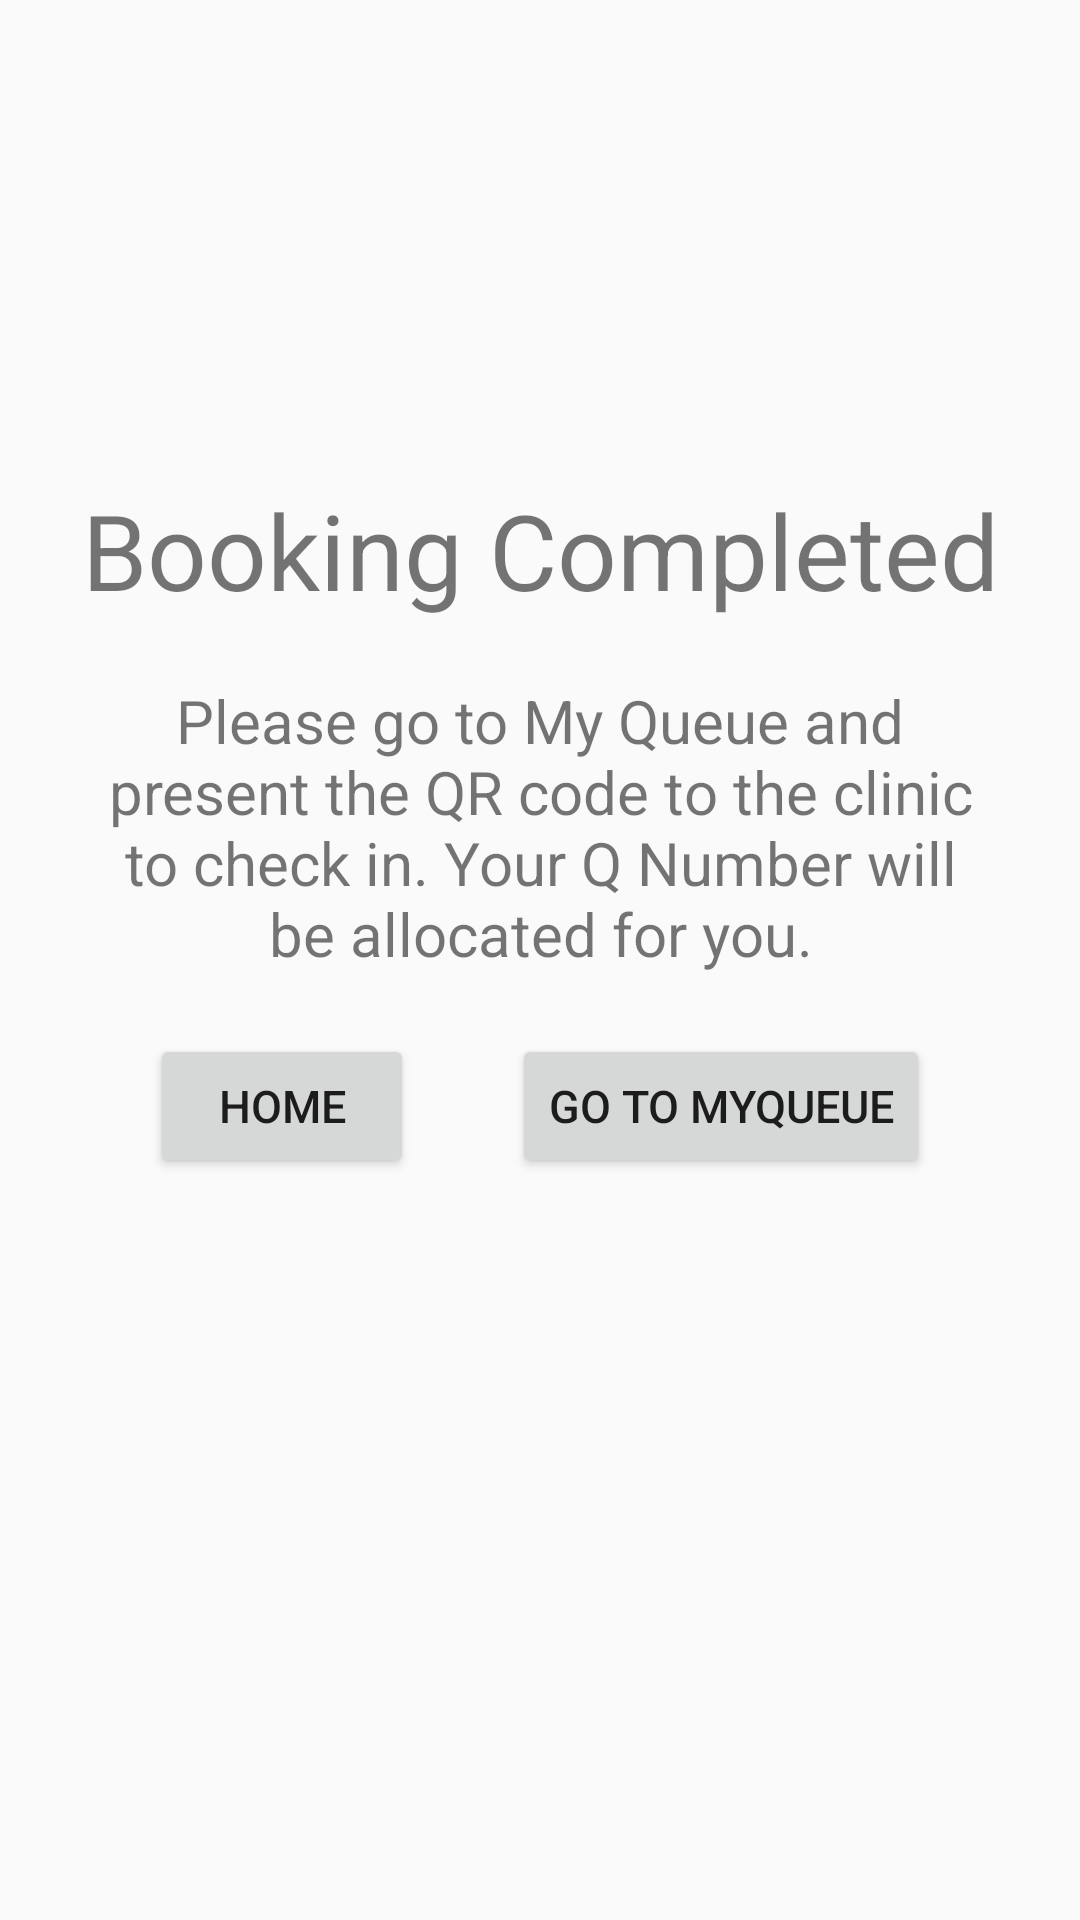

Here is an Android app screen rendered from its layout file. Give the layout XML and the strings, colors and styles it references.
<!-- AndroidManifest.xml: application theme AppTheme -->
<!-- res/layout/activity_booking_complete.xml -->
<?xml version="1.0" encoding="utf-8"?>
<android.support.constraint.ConstraintLayout xmlns:android="http://schemas.android.com/apk/res/android"
    xmlns:app="http://schemas.android.com/apk/res-auto"
    xmlns:tools="http://schemas.android.com/tools"
    android:layout_width="match_parent"
    android:layout_height="match_parent"
    tools:context="tomorrow.ntu.edu.sg.hospitalbees.BookingComplete">

    <ImageView
        android:id="@+id/tickImage"
        android:layout_width="50dp"
        android:layout_height="50dp"
        android:layout_marginEnd="8dp"
        android:layout_marginStart="8dp"
        android:layout_marginTop="80dp"
        app:layout_constraintEnd_toEndOf="parent"
        app:layout_constraintStart_toStartOf="parent"
        app:layout_constraintTop_toTopOf="parent"
        app:srcCompat="@drawable/tick" />

    <TextView
        android:id="@+id/bookingCompleted"
        android:layout_width="wrap_content"
        android:layout_height="wrap_content"
        app:layout_constraintEnd_toEndOf="parent"
        app:layout_constraintStart_toStartOf="parent"
        app:layout_constraintTop_toBottomOf="@id/tickImage"
        android:layout_marginTop="30dp"
        android:text="@string/booking_completed"
        android:textSize="35sp"
        android:textAlignment="center" />

    <TextView
        android:id="@+id/completionNotice"
        android:layout_width="300dp"
        android:layout_height="wrap_content"
        app:layout_constraintEnd_toEndOf="parent"
        app:layout_constraintStart_toStartOf="parent"
        app:layout_constraintTop_toBottomOf="@id/bookingCompleted"
        android:layout_marginTop="20dp"
        android:text="@string/completion_notice"
        android:textSize="20sp"
        android:textAlignment="center" />

    <Button
        android:id="@+id/homeButton"
        android:layout_width="wrap_content"
        android:layout_height="wrap_content"
        app:layout_constraintLeft_toLeftOf="parent"
        app:layout_constraintTop_toBottomOf="@id/completionNotice"
        android:layout_marginLeft="50dp"
        android:layout_marginTop="20dp"
        android:text="@string/home"
        android:textSize="15dp"
        android:onClick="homeButton" />

    <Button
        android:id="@+id/goToMyQueue"
        android:layout_width="wrap_content"
        android:layout_height="wrap_content"
        app:layout_constraintRight_toRightOf="parent"
        app:layout_constraintTop_toBottomOf="@+id/completionNotice"
        android:layout_marginRight="50dp"
        android:layout_marginTop="20dp"
        android:text="@string/go_to_my_queue"
        android:textSize="15dp"
        android:onClick="MyQueue" />

</android.support.constraint.ConstraintLayout>
<!-- resources referenced by this layout -->
<resources>
  <string name="booking_completed">Booking Completed</string>
  <string name="completion_notice">Please go to My Queue and present the QR code to the clinic to check in. Your Q Number will be allocated for you.</string>
  <string name="go_to_my_queue">Go To MyQueue</string>
  <string name="home">Home</string>
  <style name="AppTheme" parent="Theme.AppCompat.Light.DarkActionBar">
          
          <item name="colorPrimary">@color/colorPrimary</item>
          <item name="colorPrimaryDark">@color/colorPrimaryDark</item>
          <item name="colorAccent">@color/colorAccent</item>
      </style>
  <!-- not gathered from this repository: default colours our renderer supplied (Android Studio template values) -->
  <color name="colorPrimary">#FF6200EE</color>
  <color name="colorPrimaryDark">#FF3700B3</color>
  <color name="colorAccent">#FF03DAC5</color>
</resources>
